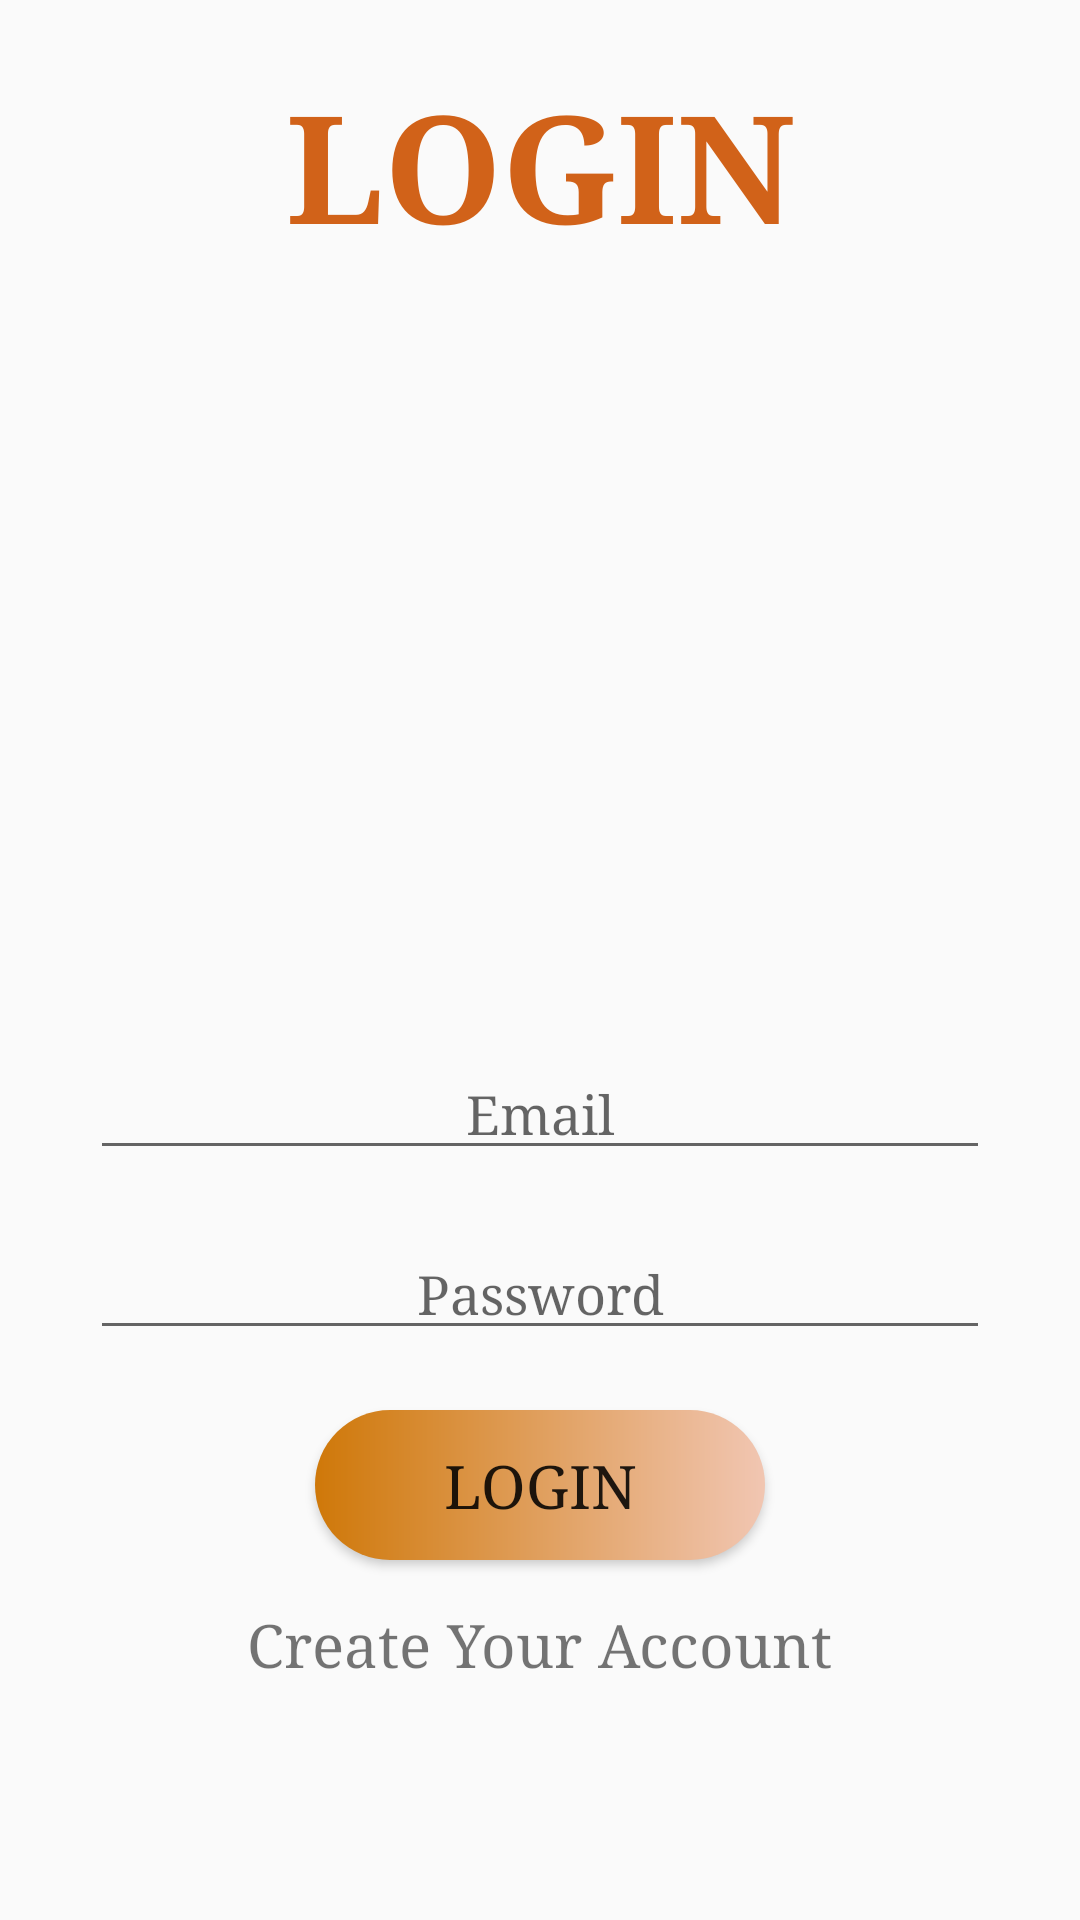

Produce the Android XML layout that renders to this screen, including the resource entries it uses.
<!-- AndroidManifest.xml: application theme AppTheme -->
<!-- res/layout/activity_login.xml -->
<?xml version="1.0" encoding="utf-8"?>
<RelativeLayout xmlns:android="http://schemas.android.com/apk/res/android"
    xmlns:tools="http://schemas.android.com/tools"
    android:layout_width="match_parent"
    android:layout_height="match_parent"
    android:orientation="vertical"
    tools:context=".LoginActivity">

    <RelativeLayout
        android:layout_width="match_parent"
        android:layout_height="match_parent">

        <ScrollView
            android:layout_width="match_parent"
            android:layout_height="match_parent"
            tools:ignore="UselessParent">

            <LinearLayout
                android:id="@+id/home_11"
                android:layout_width="match_parent"
                android:layout_height="wrap_content"
                android:orientation="vertical">

                <TextView
                    android:layout_width="match_parent"
                    android:layout_height="70dp"
                    android:layout_marginTop="20dp"
                    android:gravity="center"
                    android:text="@string/login"
                    android:textColor="#D16219"
                    android:textSize="50sp"
                    android:textStyle="bold" />

                <ImageView
                    android:layout_width="200dp"
                    android:layout_height="200dp"
                    android:layout_gravity="center"
                    android:layout_marginTop="30dp"
                    android:src="@drawable/user"
                    tools:ignore="ContentDescription" />

                <EditText
                    android:id="@+id/login_email"
                    android:layout_width="300dp"
                    android:layout_height="40dp"
                    android:layout_gravity="center"
                    android:layout_marginTop="30dp"
                    android:gravity="center"
                    android:hint="@string/email"
                    android:inputType="text"
                    tools:ignore="TextFields"
                    android:importantForAutofill="no" />

                <EditText
                    android:id="@+id/login_password"
                    android:layout_width="300dp"
                    android:layout_height="40dp"
                    android:layout_gravity="center"
                    android:layout_marginTop="20dp"
                    android:gravity="center"
                    android:hint="@string/password"
                    android:inputType="textPassword"
                    android:importantForAutofill="no" />

                <Button
                    android:id="@+id/login_button"
                    android:layout_width="150dp"
                    android:layout_height="50dp"
                    android:layout_gravity="center"
                    android:layout_marginTop="20dp"
                    android:background="@drawable/bg2"
                    android:text="@string/login"
                    android:textSize="20sp" />

             <TextView
                 android:layout_width="wrap_content"
                 android:layout_height="wrap_content"
                 android:id="@+id/registration"
                 android:text="@string/create_your_account"
                 android:layout_gravity="center"
                 android:textSize="20sp"
                 android:layout_marginTop="15dp"
                 />
            </LinearLayout>
        </ScrollView>
    </RelativeLayout>

    <include
        android:id="@+id/registration_layout"
        layout="@layout/user_registration"
        android:layout_width="match_parent"
        android:layout_height="match_parent"
        android:visibility="gone" />
</RelativeLayout>
<!-- res/layout/user_registration.xml (included above) -->
<?xml version="1.0" encoding="utf-8"?>
<RelativeLayout
    xmlns:android="http://schemas.android.com/apk/res/android"
    xmlns:tools="http://schemas.android.com/tools"
    android:layout_width="match_parent"
    android:layout_height="match_parent"
    android:orientation="vertical">

    <ScrollView
        android:layout_width="match_parent"
        android:layout_height="match_parent"
        tools:ignore="UselessParent">

        <LinearLayout
            android:layout_width="match_parent"
            android:layout_height="wrap_content"
            android:orientation="vertical">

            <TextView
                android:layout_width="match_parent"
                android:layout_height="70dp"
                android:layout_marginTop="20dp"
                android:gravity="center"
                android:text="@string/register"
                android:textColor="#1895D4 "
                android:textSize="50sp"
                android:textStyle="bold" />

            <ImageView
                android:layout_width="200dp"
                android:layout_height="200dp"
                android:layout_gravity="center"
                android:layout_marginTop="30dp"
                android:src="@drawable/img"
                tools:ignore="ContentDescription" />

            <EditText
                android:id="@+id/name"
                android:layout_width="300dp"
                android:layout_height="40dp"
                android:layout_gravity="center"
                android:layout_marginTop="30dp"
                android:gravity="center"
                android:hint="@string/username"
                android:importantForAutofill="no"
                android:inputType="text" />

            <EditText
                android:id="@+id/email"
                android:layout_width="300dp"
                android:layout_height="40dp"
                android:layout_gravity="center"
                android:layout_marginTop="20dp"
                android:gravity="center"
                android:hint="Email"
                android:importantForAutofill="no"
                android:inputType="text"
                tools:ignore="HardcodedText,TextFields" />

            <EditText
                android:id="@+id/password_register"
                android:layout_width="300dp"
                android:layout_height="40dp"
                android:layout_gravity="center"
                android:layout_marginTop="20dp"
                android:gravity="center"
                android:hint="Password"
                android:importantForAutofill="no"
                android:inputType="textPassword"
                tools:ignore="HardcodedText" />

            <Button
                android:id="@+id/save"
                android:layout_width="150dp"
                android:layout_height="50dp"
                android:layout_gravity="center"
                android:layout_marginTop="15dp"
                android:layout_marginBottom="5dp"
                android:background="@drawable/buttonbg"
                android:text="@string/register"
                android:textSize="20sp" />
            <TextView
                android:id="@+id/login_register"
                android:layout_width="wrap_content"
                android:layout_height="wrap_content"
                android:textSize="20sp"
                android:text="Login"
                android:layout_gravity="center"/>
        </LinearLayout>
    </ScrollView>
</RelativeLayout>
<!-- resources referenced by this layout -->
<resources>
  <!-- drawable bg2 (drawable-v24) -->
  <?xml version="1.0" encoding="utf-8"?>
  <shape xmlns:android="http://schemas.android.com/apk/res/android" android:shape="rectangle">
  <gradient android:startColor="#CF7809" android:endColor="#F1C6B2" android:type="linear"/>
      <corners android:radius="50dp"/>
  </shape>
  <!-- drawable buttonbg (drawable-v24) -->
  <?xml version="1.0" encoding="utf-8"?>
  <shape
      xmlns:android="http://schemas.android.com/apk/res/android" android:shape="rectangle">
      <gradient android:startColor="#1895D4  " android:endColor=" #1BD9EC  " android:type="linear"/>
      <corners android:radius="50dp" />
  </shape>
  <string name="create_your_account">Create Your Account</string>
  <string name="email">Email</string>
  <string name="login">LOGIN</string>
  <string name="password">Password</string>
  <string name="register">Register</string>
  <string name="username">Username</string>
  <style name="AppTheme" parent="Theme.AppCompat.Light.NoActionBar">
          
          <item name="fontFamily">serif</item>
          <item name="colorPrimaryDark">@color/colorPrimaryDark</item>
          <item name="colorAccent">@color/colorAccent</item>
      </style>
  <color name="colorPrimaryDark">#000000</color>
  <color name="colorAccent">#FF5722</color>
</resources>
